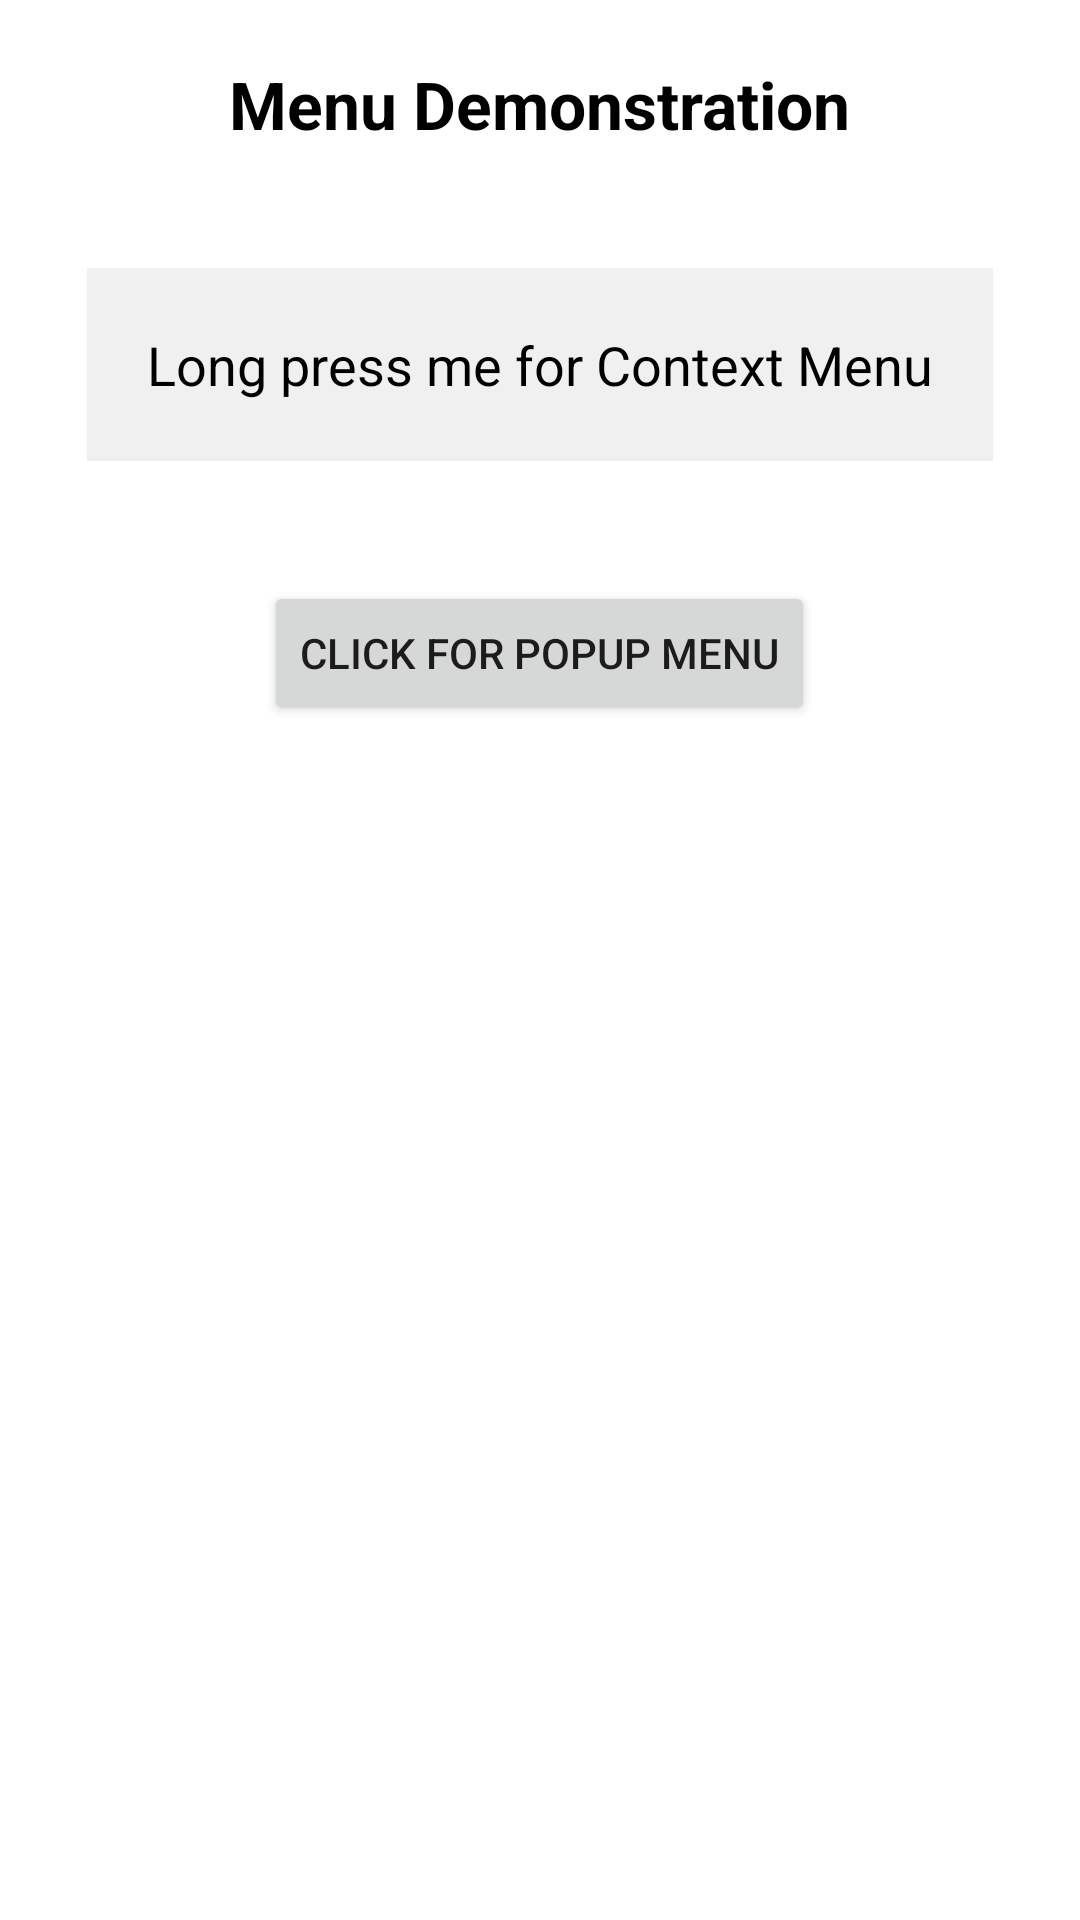

This screen was rendered from an Android layout file. Write that file and the resources it references.
<!-- AndroidManifest.xml: application theme Theme.LabBCA6thsem -->
<!-- res/layout/activity_menu.xml -->
<?xml version="1.0" encoding="utf-8"?>
<LinearLayout xmlns:android="http://schemas.android.com/apk/res/android"
    android:layout_width="match_parent"
    android:layout_height="match_parent"
    android:orientation="vertical"
    android:layout_marginTop="80dp"
    android:padding="20dp"
    android:gravity="center_horizontal">

    <TextView
        android:layout_width="wrap_content"
        android:layout_height="wrap_content"
        android:text="Menu Demonstration"
        android:textSize="22sp"
        android:textStyle="bold"
        android:layout_marginBottom="40dp"
        android:textColor="@color/black" />

    <TextView
        android:id="@+id/tv_context_target"
        android:layout_width="wrap_content"
        android:layout_height="wrap_content"
        android:text="Long press me for Context Menu"
        android:textSize="18sp"
        android:padding="20dp"
        android:background="#f0f0f0"
        android:layout_marginBottom="40dp"
        android:textColor="@color/black" />

    <Button
        android:id="@+id/btn_show_popup"
        android:layout_width="wrap_content"
        android:layout_height="wrap_content"
        android:text="Click for Popup Menu" />

</LinearLayout>
<!-- resources referenced by this layout -->
<resources>
  <style name="Theme.LabBCA6thsem" parent="Theme.MaterialComponents.DayNight.DarkActionBar">
          
          <item name="colorPrimary">@color/purple_500</item>
          <item name="colorPrimaryVariant">@color/purple_700</item>
          <item name="colorOnPrimary">@color/white</item>
          
          <item name="colorSecondary">@color/teal_200</item>
          <item name="colorSecondaryVariant">@color/teal_700</item>
          <item name="colorOnSecondary">@color/black</item>
          
          <item name="android:statusBarColor">?attr/colorPrimaryVariant</item>
          
      </style>
  <!-- not gathered from this repository: default colours our renderer supplied (Android Studio template values) -->
  <color name="purple_500">#FF6200EE</color>
  <color name="purple_700">#FF3700B3</color>
  <color name="teal_200">#FF03DAC5</color>
  <color name="teal_700">#FF018786</color>
  <color name="black">#FF000000</color>
  <color name="white">#FFFFFFFF</color>
</resources>
